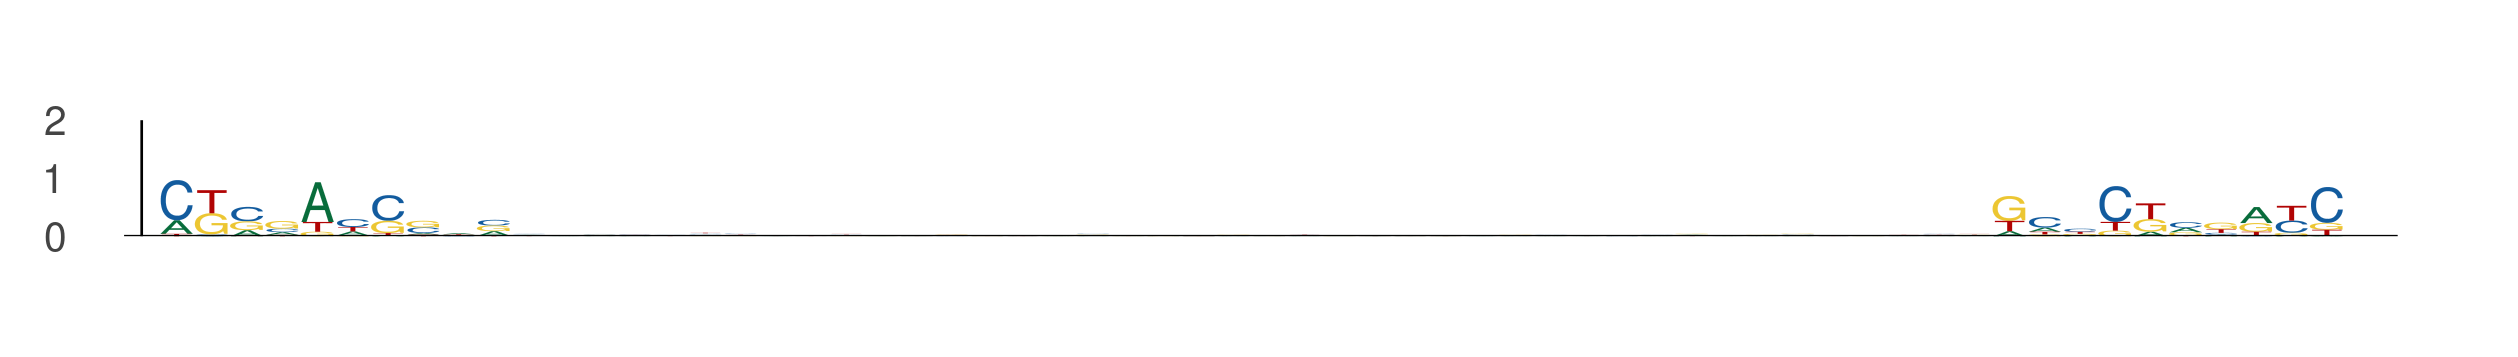

Data behind this chart, as committed beside it:
seq_index, start_position, end_position, is_reversed_complement
1002, 19, 29, 0
1002, 71, 81, 0
13582, 72, 82, 0
13582, 124, 134, 0
1048, 77, 87, 0
1048, 129, 139, 0
2523, 87, 97, 0
2523, 139, 149, 0
9455, 62, 72, 0
9455, 114, 124, 0
724, 43, 53, 0
724, 95, 105, 0
7466, 88, 98, 0
7466, 140, 150, 0
2060, 15, 25, 0
2060, 67, 77, 0
2762, 69, 79, 0
2762, 121, 131, 0
386, 81, 91, 0
386, 133, 143, 0
4452, 75, 85, 0
4452, 127, 137, 0
9653, 22, 32, 0
9653, 74, 84, 0
4384, 15, 25, 0
4384, 67, 77, 0
5918, 33, 43, 0
5918, 85, 95, 0
187, 29, 39, 0
187, 81, 91, 0
10731, 61, 71, 0
10731, 113, 123, 0
11188, 66, 76, 0
11188, 118, 128, 0
2222, 24, 34, 0
2222, 76, 86, 0
7808, 82, 92, 0
7808, 134, 144, 0
13296, 40, 50, 0
13296, 92, 102, 0
12065, 8, 18, 0
12065, 60, 70, 0
1435, 51, 61, 0
1435, 103, 113, 0
7594, 77, 87, 0
7594, 129, 139, 0
11216, 26, 36, 0
11216, 78, 88, 0
12076, 51, 61, 0
12076, 103, 113, 0
9770, 38, 48, 0
9770, 90, 100, 0
7610, 62, 72, 0
7610, 114, 124, 0
7980, 60, 70, 0
7980, 112, 122, 0
7902, 71, 81, 0
7902, 123, 133, 0
10181, 87, 97, 0
10181, 139, 149, 0
... 228 more rows
